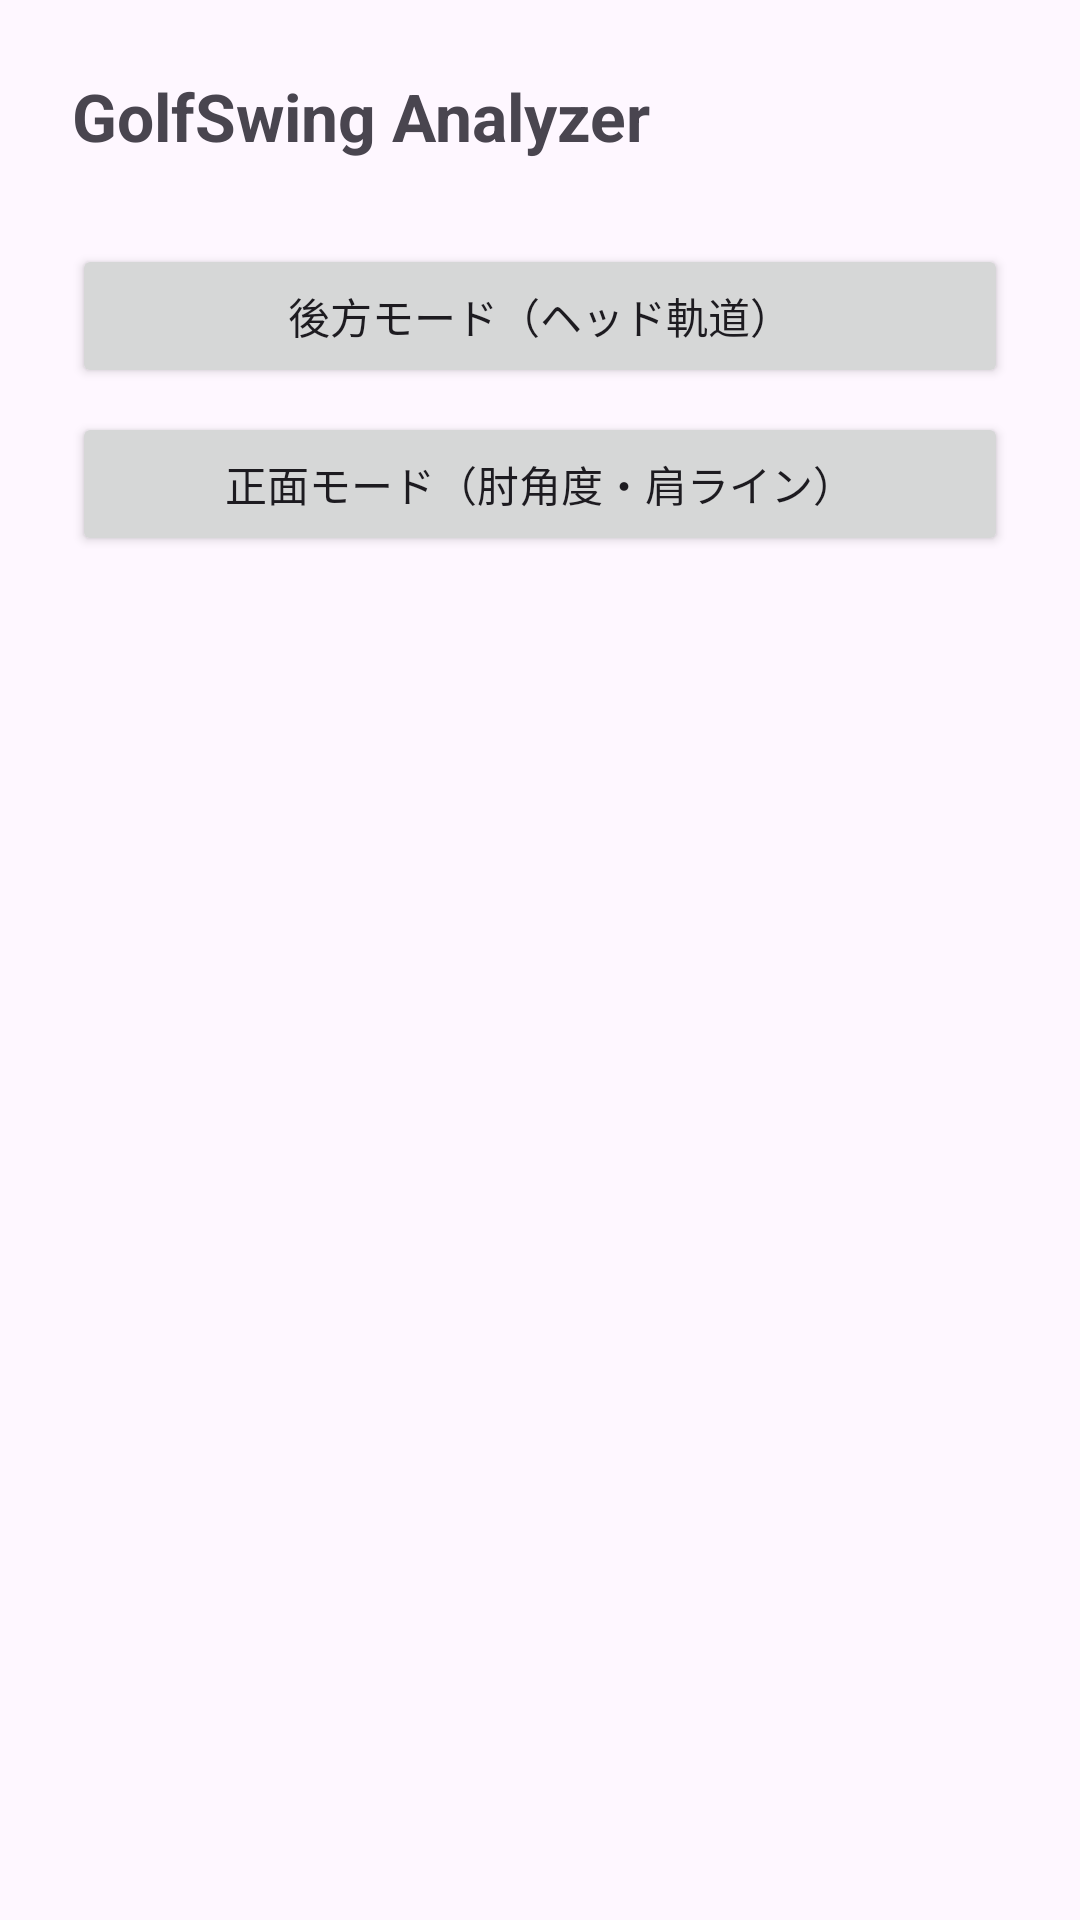

This screen was rendered from an Android layout file. Write that file and the resources it references.
<!-- AndroidManifest.xml: application theme Theme.GolfSwingApp -->
<!-- res/layout/activity_main.xml -->
<?xml version="1.0" encoding="utf-8"?>
<LinearLayout xmlns:android="http://schemas.android.com/apk/res/android"
    android:id="@+id/main"
    android:layout_width="match_parent"
    android:layout_height="match_parent"
    android:orientation="vertical"
    android:padding="24dp">

    <TextView
        android:layout_width="match_parent"
        android:layout_height="wrap_content"
        android:text="GolfSwing Analyzer"
        android:textSize="22sp"
        android:textStyle="bold"
        android:paddingBottom="16dp"/>

    <Button
        android:id="@+id/btnBackMode"
        android:layout_width="match_parent"
        android:layout_height="wrap_content"
        android:text="後方モード（ヘッド軌道）"
        android:layout_marginTop="12dp"/>

    <Button
        android:id="@+id/btnFrontMode"
        android:layout_width="match_parent"
        android:layout_height="wrap_content"
        android:text="正面モード（肘角度・肩ライン）"
        android:layout_marginTop="8dp"/>
</LinearLayout>
<!-- resources referenced by this layout -->
<resources>
  <style name="Theme.GolfSwingApp" parent="Base.Theme.GolfSwingApp" />
  <style name="Base.Theme.GolfSwingApp" parent="Theme.Material3.DayNight.NoActionBar">
          
          
      </style>
</resources>
